Labelled photos from "Dataset", an image-classification folder in the-abood/AI-Powered-Self-Checkout-Systems-in-Retail-Environments. The possible labels are: blue boost, pepsi, purple boost, quavers, red boost, tuna sandwich.

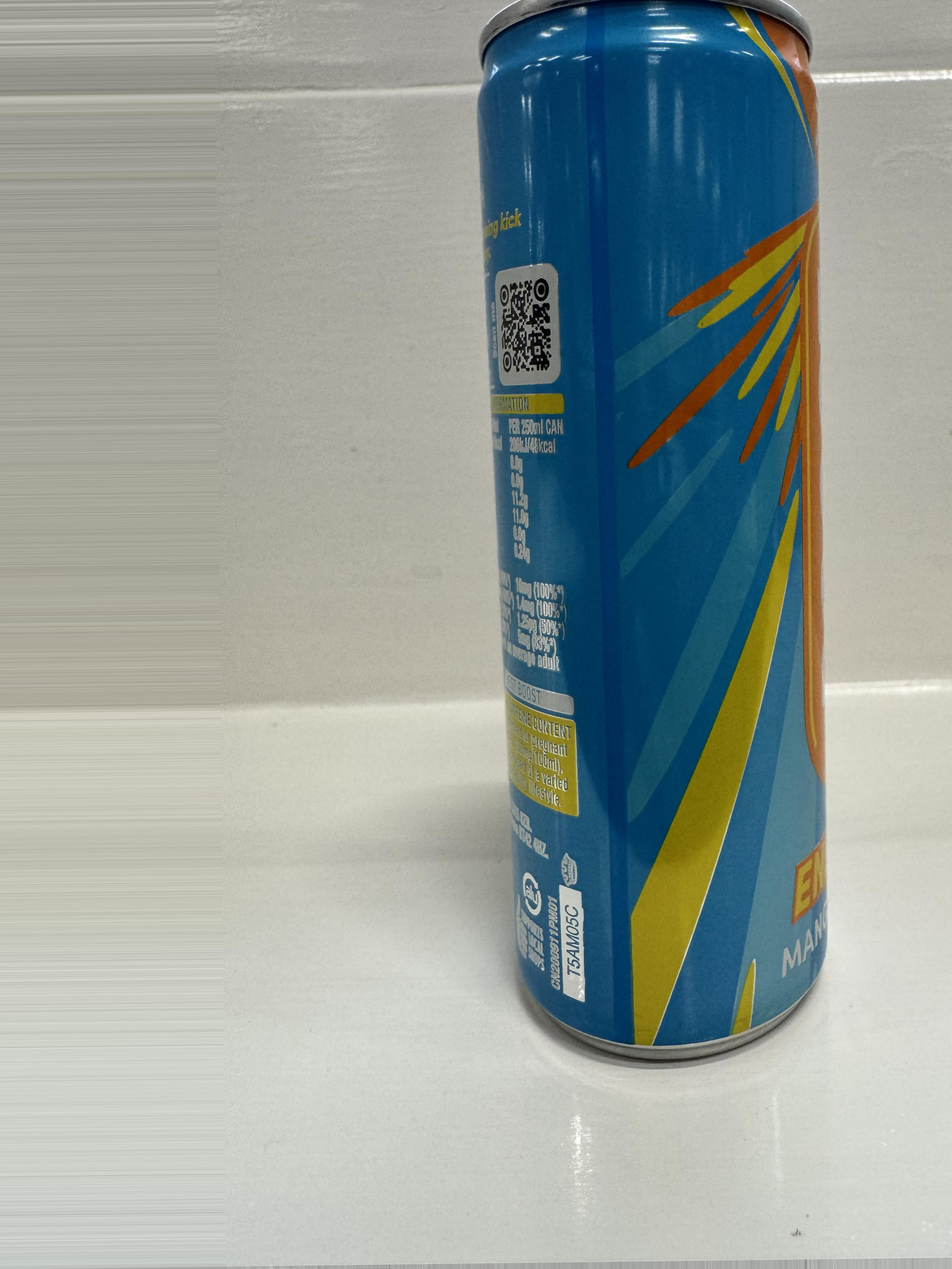
Label: blue boost

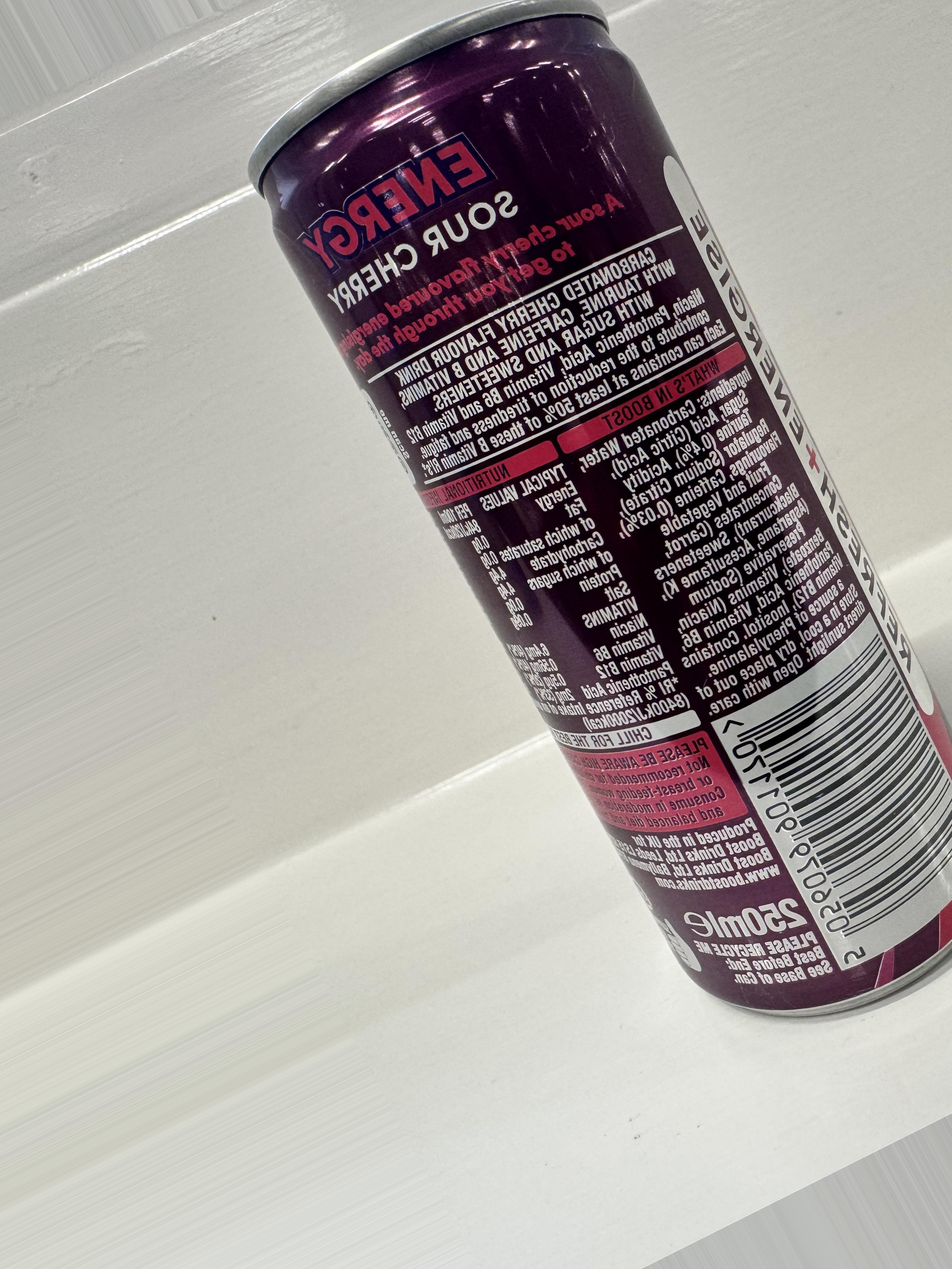
Label: purple boost

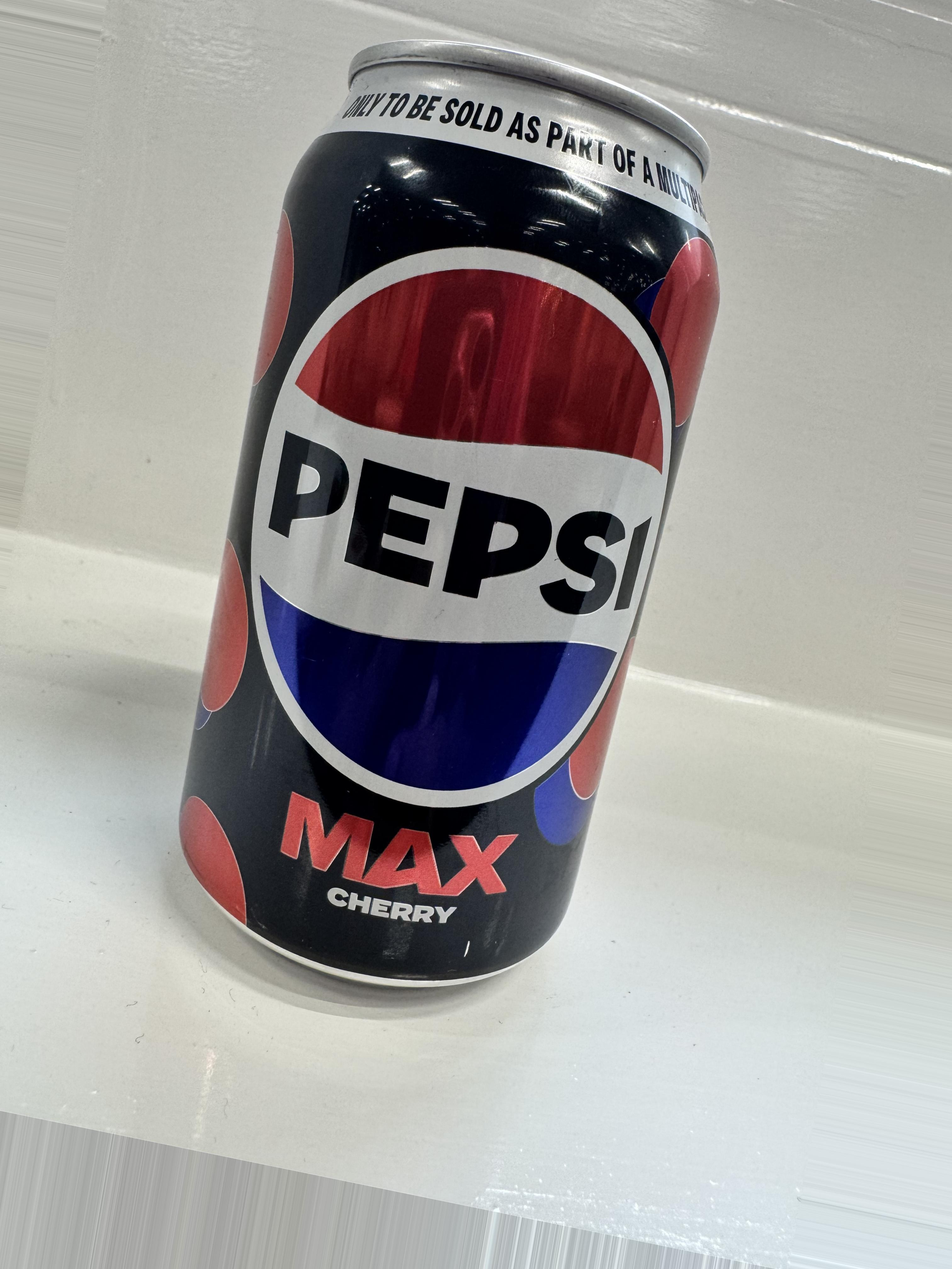
Label: pepsi

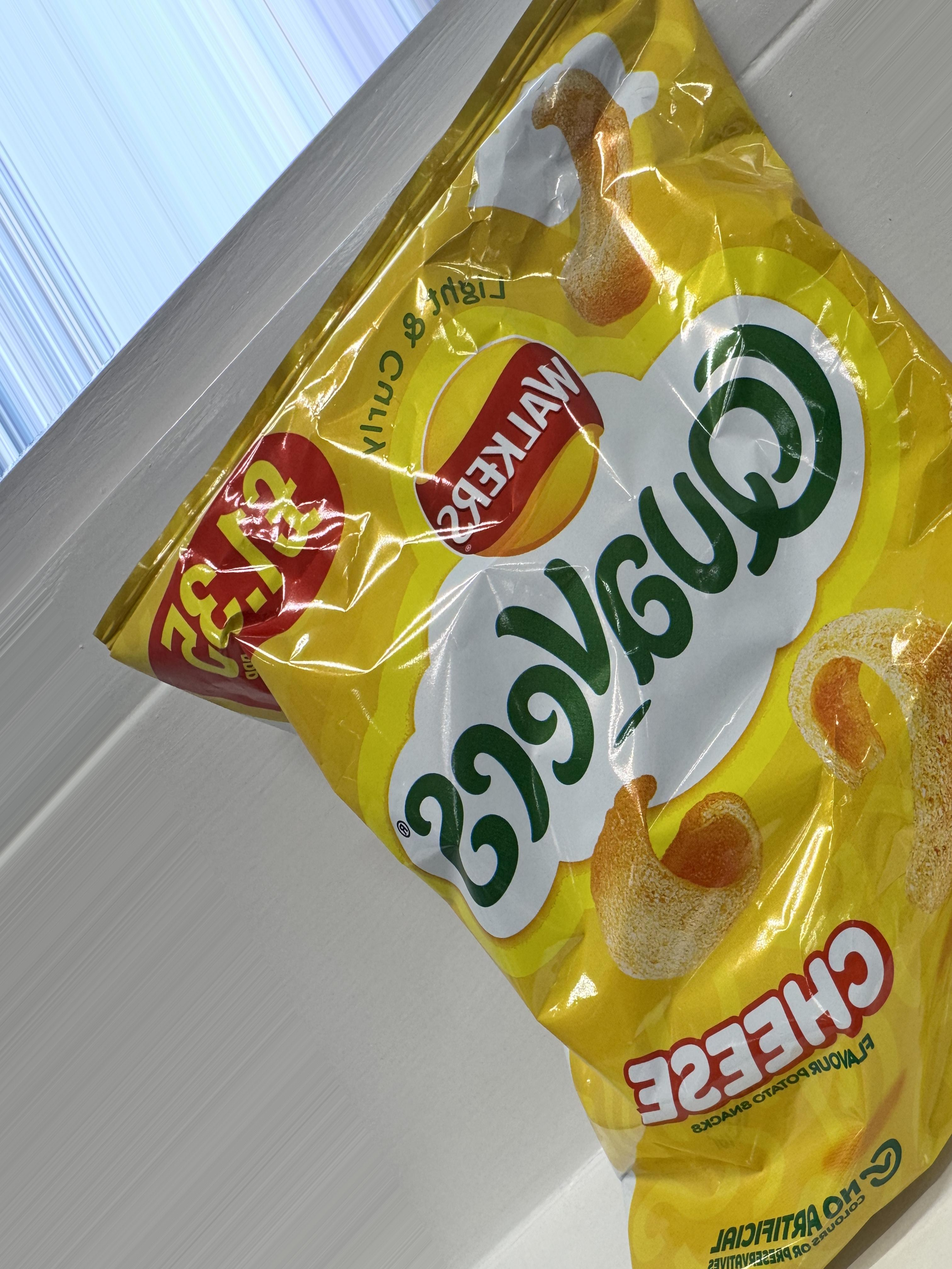
Label: quavers

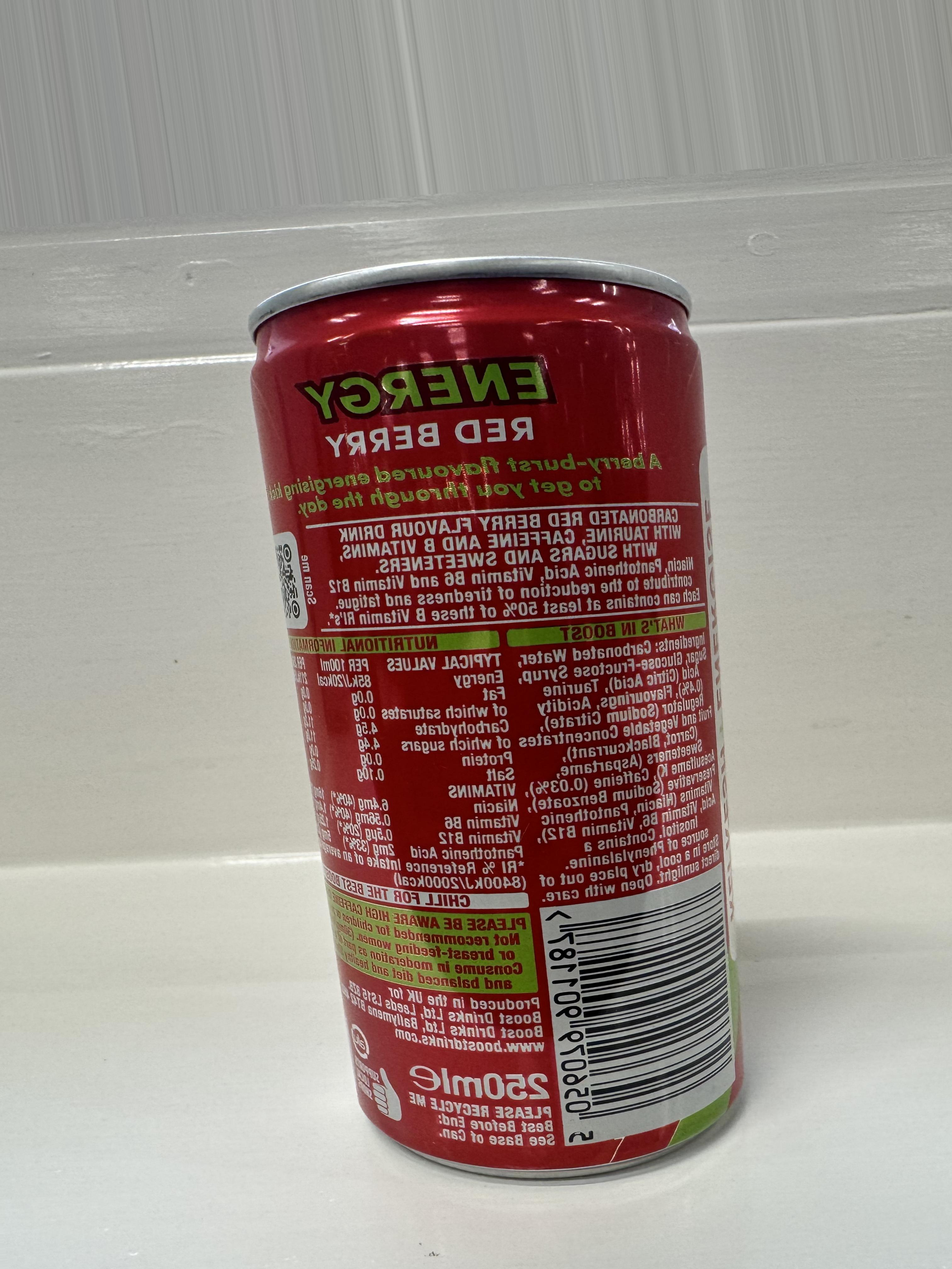
Label: red boost

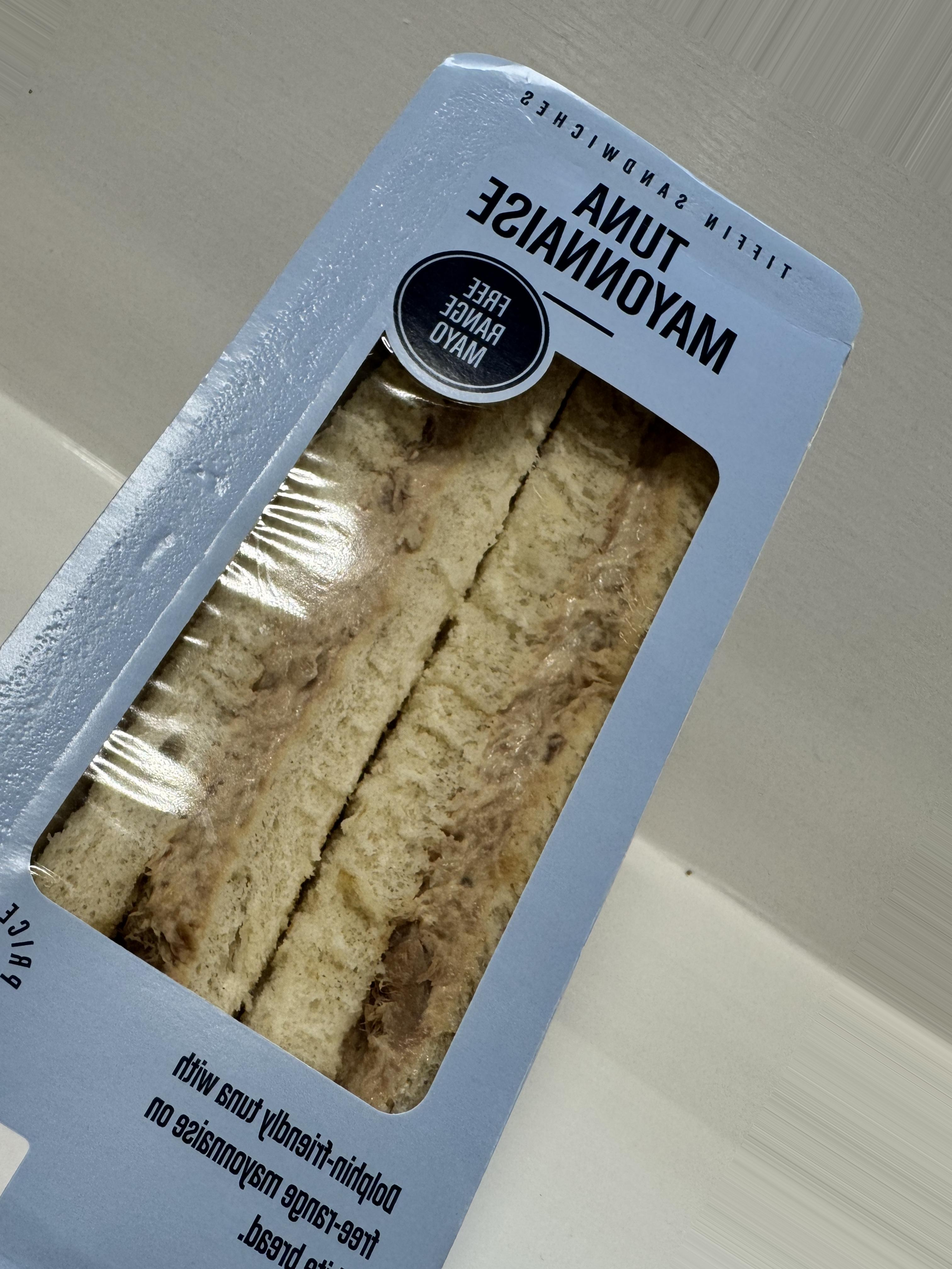
Label: tuna sandwich
